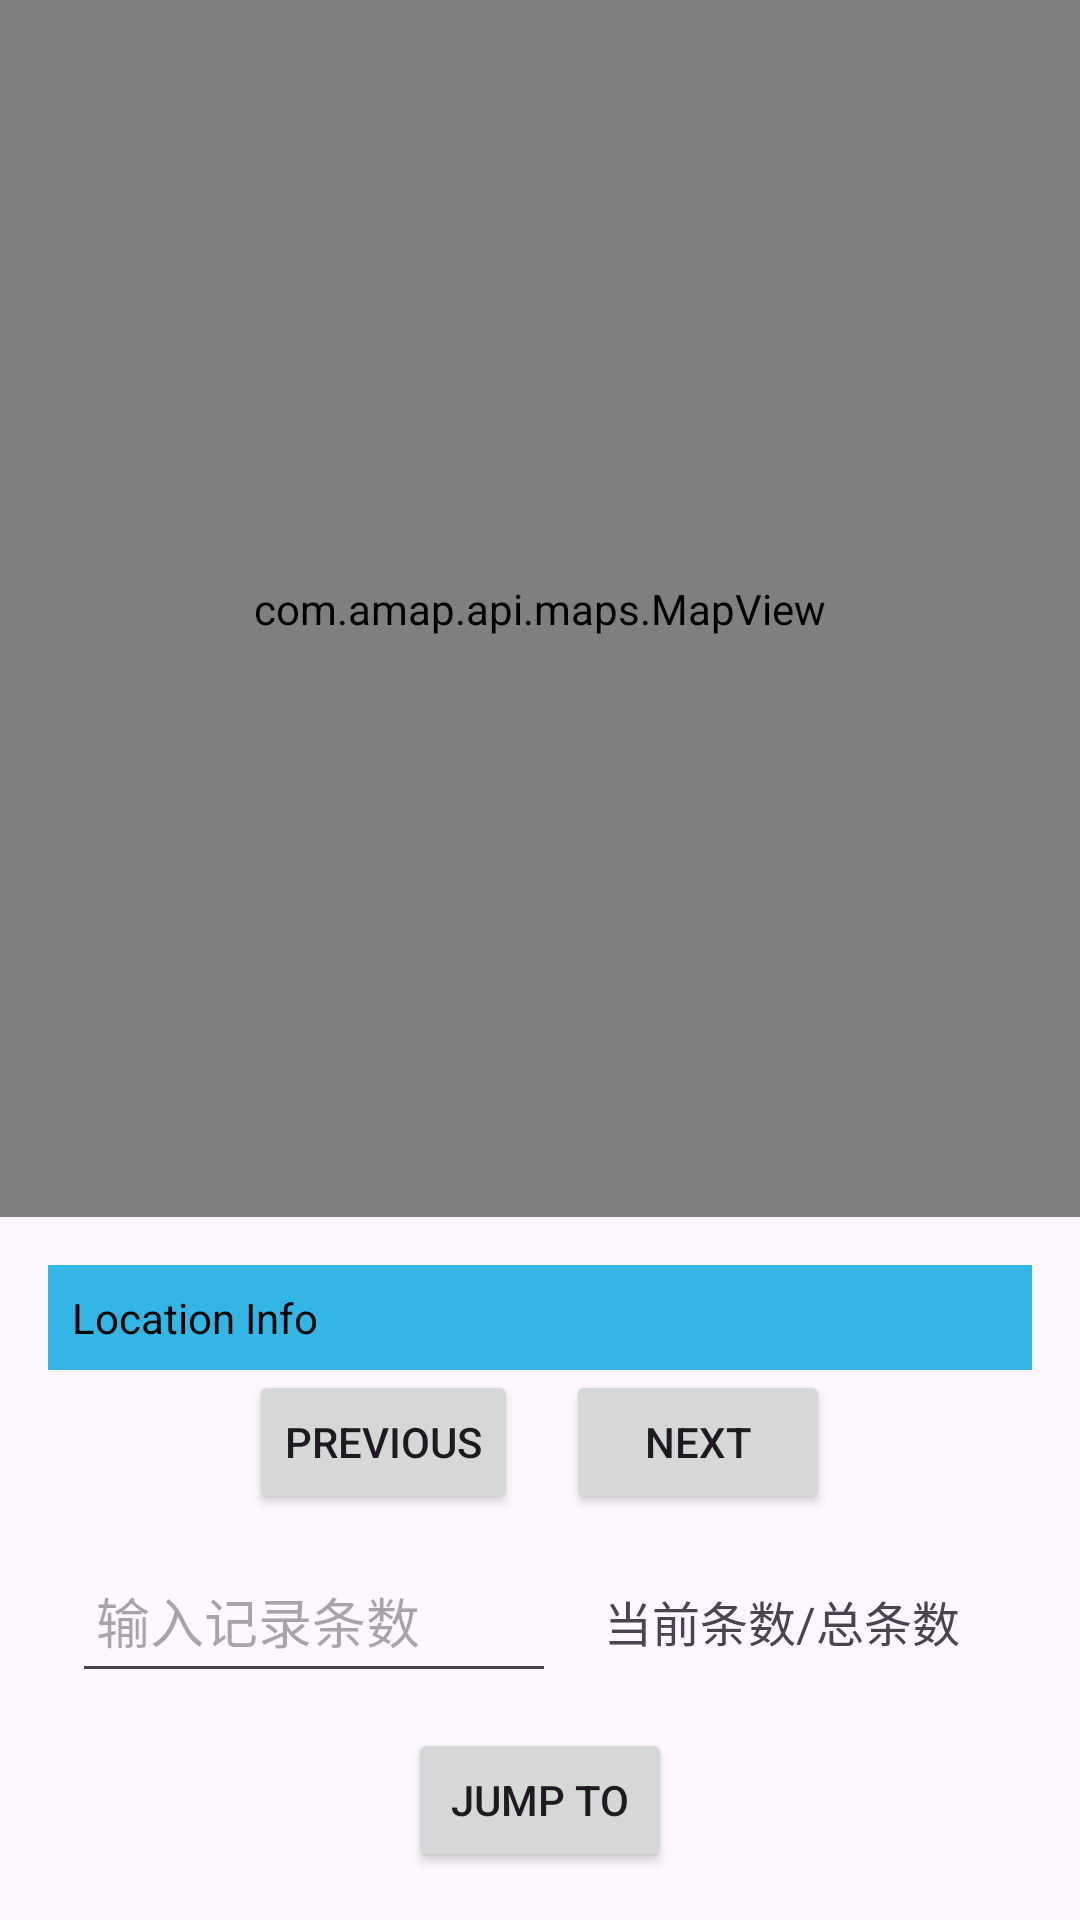

Reconstruct the res/layout file that produces this screen, plus the resources it refers to.
<!-- AndroidManifest.xml: application theme Theme.Whackamole -->
<!-- res/layout/activity_history_scores.xml -->
<?xml version="1.0" encoding="utf-8"?>
<androidx.constraintlayout.widget.ConstraintLayout xmlns:android="http://schemas.android.com/apk/res/android"
    xmlns:app="http://schemas.android.com/apk/res-auto"
    android:layout_width="match_parent"
    android:layout_height="match_parent">

    
    
    <com.amap.api.maps.MapView
        android:id="@+id/map"
        android:layout_width="0dp"
        android:layout_height="0dp"
        app:layout_constraintBottom_toTopOf="@id/controls_container"
        app:layout_constraintEnd_toEndOf="parent"
        app:layout_constraintStart_toStartOf="parent"
        app:layout_constraintTop_toTopOf="parent" />

    
    <LinearLayout
        android:id="@+id/controls_container"
        android:layout_width="match_parent"
        android:layout_height="wrap_content"
        android:orientation="vertical"
        android:padding="16dp"
        app:layout_constraintBottom_toBottomOf="parent">

        <TextView
            android:id="@+id/tv_location_info"
            android:layout_width="match_parent"
            android:layout_height="wrap_content"
            android:layout_gravity="center"
            android:background="@android:color/holo_blue_light"
            android:padding="8dp"
            android:text="Location Info"
            android:textColor="@android:color/black" />

        <LinearLayout
            android:layout_width="match_parent"
            android:layout_height="wrap_content"
            android:gravity="center"
            android:orientation="horizontal">

            <Button
                android:id="@+id/btn_previous"
                android:layout_width="wrap_content"
                android:layout_height="wrap_content"
                android:text="Previous" />

            <Button
                android:id="@+id/btn_next"
                android:layout_width="wrap_content"
                android:layout_height="wrap_content"
                android:layout_marginStart="16dp"
                android:text="Next" />
        </LinearLayout>

        <LinearLayout
            android:layout_width="match_parent"
            android:layout_height="wrap_content"
            android:gravity="center"
            android:orientation="horizontal"
            android:padding="8dp">

            <EditText
                android:id="@+id/et_jump_to"
                android:layout_width="0dp"
                android:layout_height="wrap_content"
                android:layout_weight="1"
                android:hint="输入记录条数"
                android:minHeight="48dp"
                android:padding="8dp" />

            
            <TextView
                android:id="@+id/textViewStatus"
                android:layout_width="wrap_content"
                android:layout_height="wrap_content"
                android:gravity="center_vertical"
                android:padding="16dp"
                android:text="当前条数/总条数"
                android:textSize="16sp" />
        </LinearLayout>


        <Button
            android:id="@+id/btn_jump"
            android:layout_width="wrap_content"
            android:layout_height="wrap_content"
            android:layout_gravity="center"
            android:text="Jump to" />
    </LinearLayout>

</androidx.constraintlayout.widget.ConstraintLayout>
<!-- resources referenced by this layout -->
<resources>
  <style name="Theme.Whackamole" parent="Base.Theme.Whackamole" />
  <style name="Base.Theme.Whackamole" parent="Theme.Material3.DayNight.NoActionBar">
          
          
      </style>
</resources>
